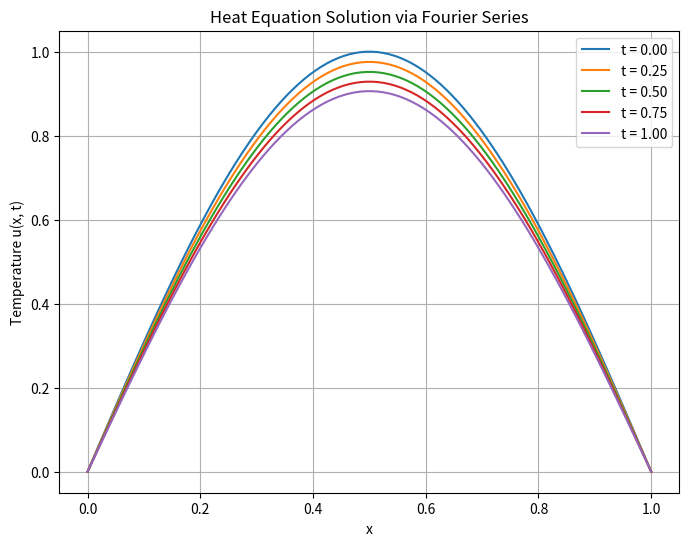
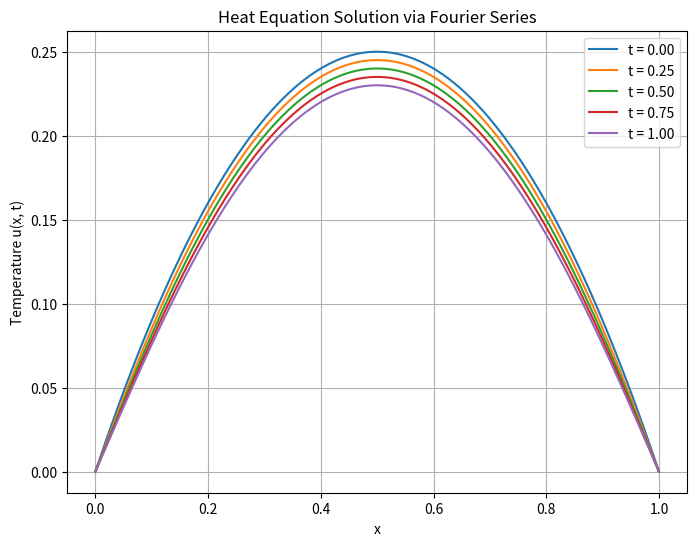
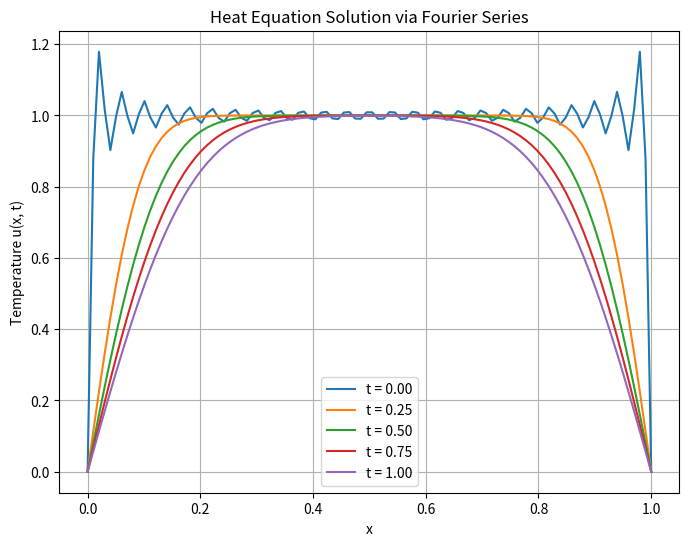

The matplotlib source for these figures, in order:
import numpy as np
import matplotlib.pyplot as plt
from scipy.integrate import quad

def heat_equation_solution(f, L=1.0, alpha=0.01, N=50, x_points=100, t_points=100, T=1.0) -> None:
    """
    Solve the 1D heat equation using Fourier series with a user-defined initial condition.

    Parameters:
        f (function): Initial condition function f(x) defined on [0, L].
        L (float): Length of the rod.
        alpha (float): Thermal diffusivity.
        N (int): Number of terms in the Fourier series.
        x_points (int): Number of spatial points.
        t_points (int): Number of time points.
        T (float): Total time.
    """
    x = np.linspace(0, L, x_points)
    t = np.linspace(0, T, t_points)

    # Compute Fourier coefficients b_n
    def compute_bn(n):
        # Integral of f(x) * sin(n*pi*x/L) over [0, L]
        integrand = lambda x: f(x) * np.sin(n * np.pi * x / L)
        bn, error_estimate = quad(integrand, 0, L)  # Integrate using scipy's quad
        return (2 / L) * bn

    b = [compute_bn(n) for n in range(1, N + 1)]

    # Compute the solution u(x, t)
    def u_xt(x, t):
        solution = np.zeros_like(x)
        for n in range(1, N + 1):
            term = b[n - 1] * np.sin(n * np.pi * x / L) * np.exp(-alpha * (n * np.pi / L)**2 * t)
            solution += term
        return solution

    plt.figure(figsize=(8, 6))
    for time in np.linspace(0, T, 5):  # Plot for 5 time steps
        u = u_xt(x, time)
        plt.plot(x, u, label=f"t = {time:.2f}")

    plt.title("Heat Equation Solution via Fourier Series")
    plt.xlabel("x")
    plt.ylabel("Temperature u(x, t)")
    plt.legend()
    plt.grid(True)
    plt.show()


# Examples with different initial conditions

# Example 1: Initial condition f(x) = sin(pi * x)
heat_equation_solution(lambda x: np.sin(np.pi * x), L=1.0, alpha=0.01, N=50, x_points=100, t_points=100, T=1.0)

# Example 2: Initial condition f(x) = x * (1 - x)
heat_equation_solution(lambda x: x * (1 - x), L=1.0, alpha=0.01, N=50, x_points=100, t_points=100, T=1.0)

# Example 3: Initial condition f(x) = 1
heat_equation_solution(lambda x: 1, L=1.0, alpha=0.01, N=50, x_points=100, t_points=100, T=1.0)
